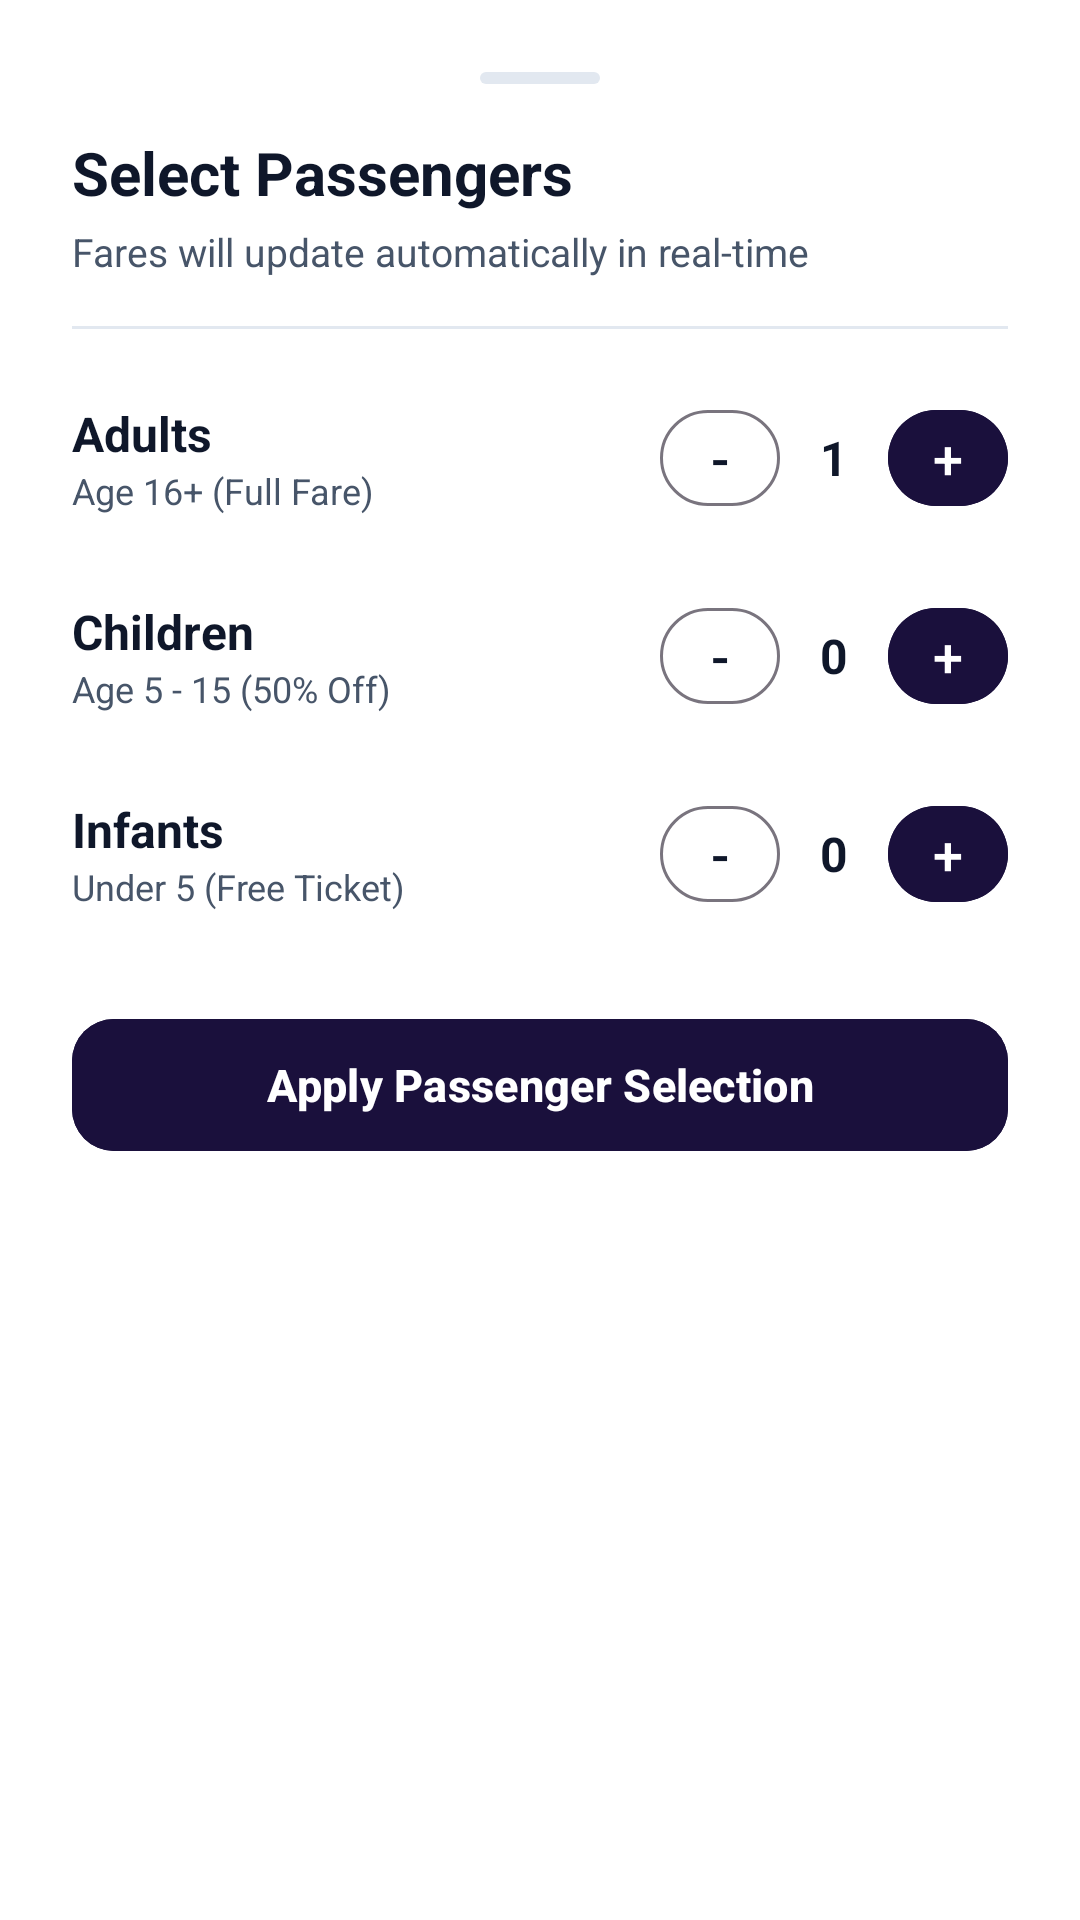

Layout XML and referenced resources for this Android screen:
<!-- AndroidManifest.xml: application theme Theme.SwiftTrack -->
<!-- res/layout/bottom_sheet_passengers.xml -->
<?xml version="1.0" encoding="utf-8"?>
<LinearLayout xmlns:android="http://schemas.android.com/apk/res/android"
    xmlns:app="http://schemas.android.com/apk/res-auto"
    android:layout_width="match_parent"
    android:layout_height="wrap_content"
    android:background="@color/surface_card"
    android:orientation="vertical"
    android:padding="24dp">

    
    <View
        android:layout_width="40dp"
        android:layout_height="4dp"
        android:layout_gravity="center_horizontal"
        android:layout_marginBottom="16dp"
        android:background="@drawable/bg_bottom_sheet_handle" />

    <TextView
        android:layout_width="wrap_content"
        android:layout_height="wrap_content"
        android:text="Select Passengers"
        android:textColor="@color/text_primary"
        android:textSize="20sp"
        android:textStyle="bold" />

    <TextView
        android:layout_width="wrap_content"
        android:layout_height="wrap_content"
        android:layout_marginTop="4dp"
        android:text="Fares will update automatically in real-time"
        android:textColor="@color/text_secondary"
        android:textSize="13sp" />

    <View
        android:layout_width="match_parent"
        android:layout_height="1dp"
        android:layout_marginVertical="16dp"
        android:background="@color/divider_color" />

    
    <RelativeLayout
        android:layout_width="match_parent"
        android:layout_height="54dp">

        <LinearLayout
            android:layout_width="wrap_content"
            android:layout_height="wrap_content"
            android:layout_centerVertical="true"
            android:orientation="vertical">

            <TextView
                android:layout_width="wrap_content"
                android:layout_height="wrap_content"
                android:text="Adults"
                android:textColor="@color/text_primary"
                android:textSize="16sp"
                android:textStyle="bold" />

            <TextView
                android:layout_width="wrap_content"
                android:layout_height="wrap_content"
                android:text="Age 16+ (Full Fare)"
                android:textColor="@color/text_secondary"
                android:textSize="12sp" />
        </LinearLayout>

        <LinearLayout
            android:layout_width="wrap_content"
            android:layout_height="wrap_content"
            android:layout_alignParentEnd="true"
            android:layout_centerVertical="true"
            android:gravity="center_vertical"
            android:orientation="horizontal">

            <com.google.android.material.button.MaterialButton
                android:id="@+id/btn_minus_adults"
                style="?attr/materialButtonOutlinedStyle"
                android:layout_width="40dp"
                android:layout_height="40dp"
                android:padding="0dp"
                android:text="-"
                android:textColor="@color/text_primary"
                android:textSize="18sp"
                app:cornerRadius="20dp" />

            <TextView
                android:id="@+id/tv_count_adults"
                android:layout_width="36dp"
                android:layout_height="wrap_content"
                android:gravity="center"
                android:text="1"
                android:textColor="@color/text_primary"
                android:textSize="16sp"
                android:textStyle="bold" />

            <com.google.android.material.button.MaterialButton
                android:id="@+id/btn_plus_adults"
                android:layout_width="40dp"
                android:layout_height="40dp"
                android:backgroundTint="@color/primary_indigo"
                android:padding="0dp"
                android:text="+"
                android:textColor="@color/white"
                android:textSize="18sp"
                app:cornerRadius="20dp" />
        </LinearLayout>
    </RelativeLayout>

    
    <RelativeLayout
        android:layout_width="match_parent"
        android:layout_height="54dp"
        android:layout_marginTop="12dp">

        <LinearLayout
            android:layout_width="wrap_content"
            android:layout_height="wrap_content"
            android:layout_centerVertical="true"
            android:orientation="vertical">

            <TextView
                android:layout_width="wrap_content"
                android:layout_height="wrap_content"
                android:text="Children"
                android:textColor="@color/text_primary"
                android:textSize="16sp"
                android:textStyle="bold" />

            <TextView
                android:layout_width="wrap_content"
                android:layout_height="wrap_content"
                android:text="Age 5 - 15 (50% Off)"
                android:textColor="@color/text_secondary"
                android:textSize="12sp" />
        </LinearLayout>

        <LinearLayout
            android:layout_width="wrap_content"
            android:layout_height="wrap_content"
            android:layout_alignParentEnd="true"
            android:layout_centerVertical="true"
            android:gravity="center_vertical"
            android:orientation="horizontal">

            <com.google.android.material.button.MaterialButton
                android:id="@+id/btn_minus_children"
                style="?attr/materialButtonOutlinedStyle"
                android:layout_width="40dp"
                android:layout_height="40dp"
                android:padding="0dp"
                android:text="-"
                android:textColor="@color/text_primary"
                android:textSize="18sp"
                app:cornerRadius="20dp" />

            <TextView
                android:id="@+id/tv_count_children"
                android:layout_width="36dp"
                android:layout_height="wrap_content"
                android:gravity="center"
                android:text="0"
                android:textColor="@color/text_primary"
                android:textSize="16sp"
                android:textStyle="bold" />

            <com.google.android.material.button.MaterialButton
                android:id="@+id/btn_plus_children"
                android:layout_width="40dp"
                android:layout_height="40dp"
                android:backgroundTint="@color/primary_indigo"
                android:padding="0dp"
                android:text="+"
                android:textColor="@color/white"
                android:textSize="18sp"
                app:cornerRadius="20dp" />
        </LinearLayout>
    </RelativeLayout>

    
    <RelativeLayout
        android:layout_width="match_parent"
        android:layout_height="54dp"
        android:layout_marginTop="12dp">

        <LinearLayout
            android:layout_width="wrap_content"
            android:layout_height="wrap_content"
            android:layout_centerVertical="true"
            android:orientation="vertical">

            <TextView
                android:layout_width="wrap_content"
                android:layout_height="wrap_content"
                android:text="Infants"
                android:textColor="@color/text_primary"
                android:textSize="16sp"
                android:textStyle="bold" />

            <TextView
                android:layout_width="wrap_content"
                android:layout_height="wrap_content"
                android:text="Under 5 (Free Ticket)"
                android:textColor="@color/text_secondary"
                android:textSize="12sp" />
        </LinearLayout>

        <LinearLayout
            android:layout_width="wrap_content"
            android:layout_height="wrap_content"
            android:layout_alignParentEnd="true"
            android:layout_centerVertical="true"
            android:gravity="center_vertical"
            android:orientation="horizontal">

            <com.google.android.material.button.MaterialButton
                android:id="@+id/btn_minus_infants"
                style="?attr/materialButtonOutlinedStyle"
                android:layout_width="40dp"
                android:layout_height="40dp"
                android:padding="0dp"
                android:text="-"
                android:textColor="@color/text_primary"
                android:textSize="18sp"
                app:cornerRadius="20dp" />

            <TextView
                android:id="@+id/tv_count_infants"
                android:layout_width="36dp"
                android:layout_height="wrap_content"
                android:gravity="center"
                android:text="0"
                android:textColor="@color/text_primary"
                android:textSize="16sp"
                android:textStyle="bold" />

            <com.google.android.material.button.MaterialButton
                android:id="@+id/btn_plus_infants"
                android:layout_width="40dp"
                android:layout_height="40dp"
                android:backgroundTint="@color/primary_indigo"
                android:padding="0dp"
                android:text="+"
                android:textColor="@color/white"
                android:textSize="18sp"
                app:cornerRadius="20dp" />
        </LinearLayout>
    </RelativeLayout>

    <com.google.android.material.button.MaterialButton
        android:id="@+id/btn_apply_passengers"
        android:layout_width="match_parent"
        android:layout_height="52dp"
        android:layout_marginTop="24dp"
        android:backgroundTint="@color/primary_indigo"
        android:text="Apply Passenger Selection"
        android:textColor="@color/white"
        android:textSize="15sp"
        android:textStyle="bold"
        app:cornerRadius="14dp" />

</LinearLayout>
<!-- resources referenced by this layout -->
<resources>
  <color name="divider_color">#E2E8F0</color>
  <color name="primary_indigo">#1A103C</color>
  <color name="surface_card">#FFFFFF</color>
  <color name="text_primary">#0F172A</color>
  <color name="text_secondary">#475569</color>
  <color name="white">#FFFFFF</color>
  <!-- drawable bg_bottom_sheet_handle (drawable) -->
  <?xml version="1.0" encoding="utf-8"?>
  <shape xmlns:android="http://schemas.android.com/apk/res/android"
      android:shape="rectangle">
      <corners android:radius="2dp" />
      <solid android:color="@color/divider_color" />
  </shape>
  <style name="Theme.SwiftTrack" parent="Theme.Material3.DayNight.NoActionBar">
          
          <item name="colorPrimary">@color/primary_indigo</item>
          <item name="colorOnPrimary">@color/white</item>
          <item name="colorPrimaryContainer">@color/primary_plum</item>
          <item name="colorOnPrimaryContainer">@color/white</item>
          <item name="colorSecondary">@color/accent_amber</item>
          <item name="colorOnSecondary">@color/primary_indigo</item>
  
          <item name="android:statusBarColor">@color/primary_indigo</item>
          <item name="android:windowLightStatusBar">false</item>
          <item name="android:navigationBarColor">@android:color/transparent</item>
          <item name="android:windowDrawsSystemBarBackgrounds">true</item>
          <item name="android:windowBackground">@color/surface_light</item>
  
          
          <item name="shapeAppearanceCornerExtraLarge">@style/ShapeAppearance.SwiftTrack.Card</item>
      </style>
  <color name="primary_plum">#2D1B4E</color>
  <color name="accent_amber">#FF9E1B</color>
  <color name="surface_light">#F8F9FA</color>
  <style name="ShapeAppearance.SwiftTrack.Card" parent="ShapeAppearance.Material3.Corner.ExtraLarge">
          <item name="cornerSize">18dp</item>
      </style>
</resources>
